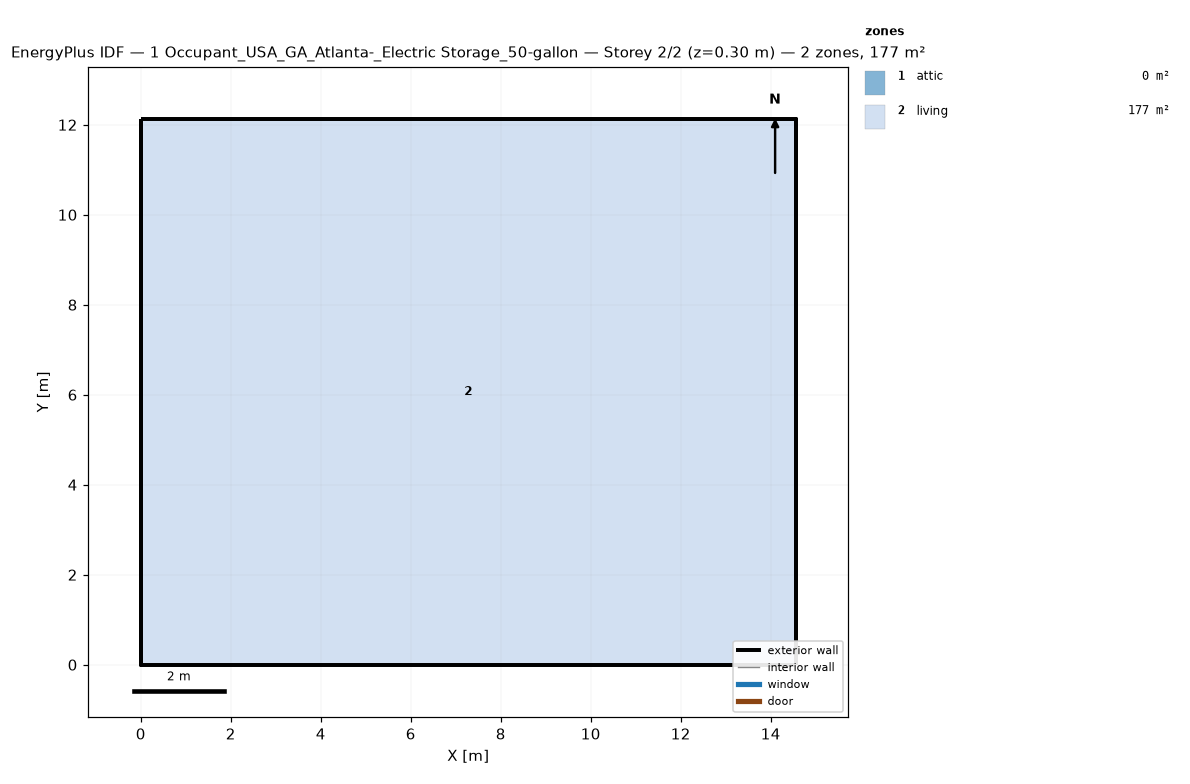
=== STOREY PLAN SPEC (per zone: floor XY polygon, exterior-wall plan segments, windows/doors) ===
zone 1: attic  (0.0 m²)
  exterior wall: (14.55, 0.00) – (14.55, 12.13) – (14.55, 6.06)  [18.2 m]
  exterior wall: (0.00, 12.13) – (0.00, 0.00) – (0.00, 6.06)  [18.2 m]
zone 2: living  (176.5 m²)
  floor: (0.00, 0.00) (0.00, 12.13) (14.55, 12.13) (14.55, 0.00)
  exterior wall: (0.00, 0.00) – (14.55, 0.00)  [14.6 m]
  exterior wall: (14.55, 0.00) – (14.55, 12.13)  [12.1 m]
  exterior wall: (14.55, 12.13) – (0.00, 12.13)  [14.6 m]
  exterior wall: (0.00, 12.13) – (0.00, 0.00)  [12.1 m]

=== DERIVED (storey summary) ===
Building: 1 Occupant_USA_GA_Atlanta-_Electric Storage_50-gallon
Storey: 2 of 2  (floor level z = 0.30 m)
Storey gross floor area: 176.5 m²
Zones on this storey: 2
  - attic: floor 0.0 m²; exterior wall 36.4 m (24.5 m²); WWR 0.0%
  - living: floor 176.5 m²; exterior wall 53.4 m (146.4 m²); WWR 0.0%
Zone adjacency: (none detected)